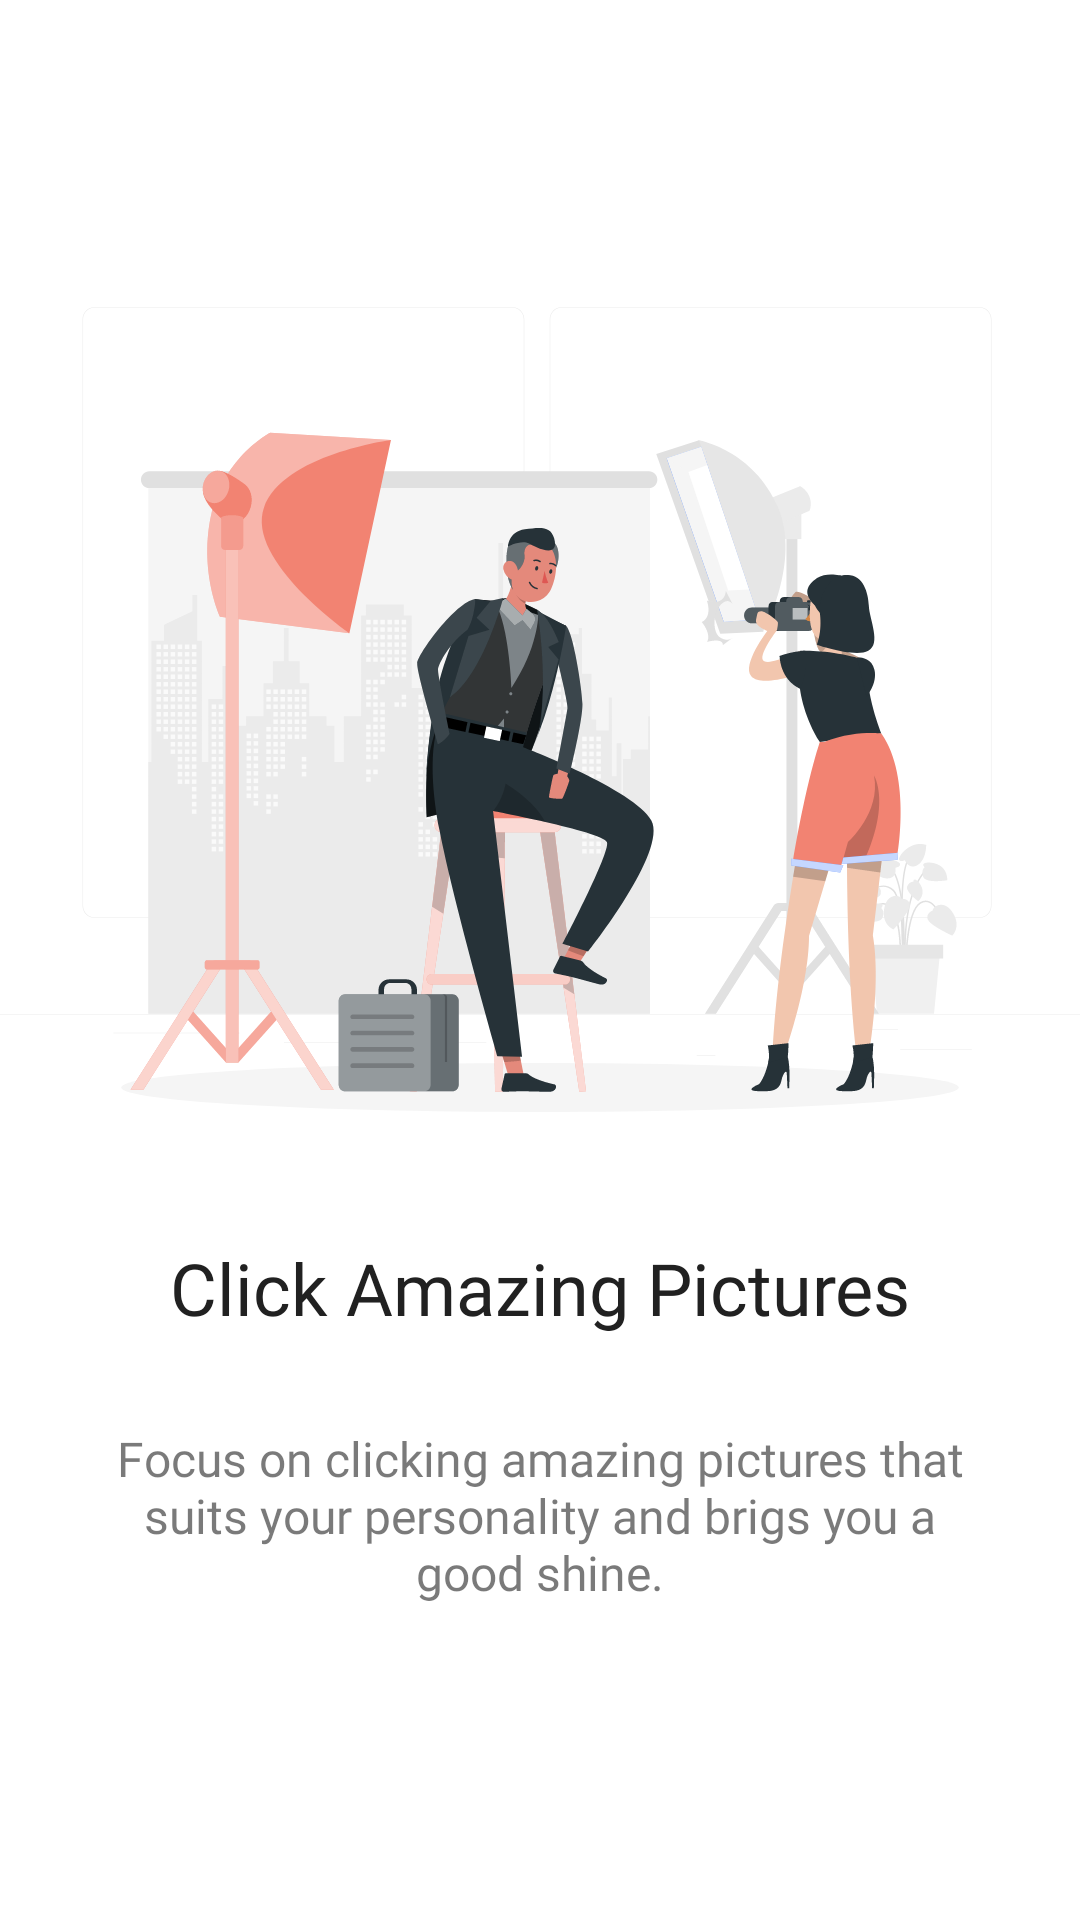

Write the Android layout XML for this screen, with the resource values it uses.
<!-- AndroidManifest.xml: application theme Theme.CaptionPlus -->
<!-- res/layout/fragment_first_screen.xml -->
<?xml version="1.0" encoding="utf-8"?>
<androidx.constraintlayout.widget.ConstraintLayout xmlns:android="http://schemas.android.com/apk/res/android"
    xmlns:tools="http://schemas.android.com/tools"
    android:layout_width="match_parent"
    android:layout_height="match_parent"
    android:background="@color/white"
    xmlns:app="http://schemas.android.com/apk/res-auto"
    tools:context=".presentation.onboarding.screens.FirstScreenFragment">

    <ImageView
        android:id="@+id/image"
        android:layout_width="wrap_content"
        android:layout_height="wrap_content"
        android:src="@drawable/ic_first_screen_on_boarding"
        android:layout_marginTop="100dp"
        app:layout_constraintStart_toStartOf="parent"
        app:layout_constraintEnd_toEndOf="parent"
        app:layout_constraintTop_toTopOf="parent"
        android:contentDescription="@string/app_name"/>

    <com.google.android.material.textview.MaterialTextView
        android:id="@+id/title"
        android:layout_width="wrap_content"
        android:layout_height="wrap_content"
        android:fontFamily="@font/roboto_black"
        android:text="@string/onboarding_first_screen_title"
        android:textSize="@dimen/onboarding_title"
        android:textColor="@color/dark_black"
        android:layout_marginTop="40dp"
        app:layout_constraintEnd_toEndOf="parent"
        app:layout_constraintStart_toStartOf="parent"
        app:layout_constraintTop_toBottomOf="@+id/image" />

    <com.google.android.material.textview.MaterialTextView
        android:id="@+id/materialTextView"
        android:layout_width="wrap_content"
        android:layout_height="wrap_content"
        android:layout_marginTop="30dp"
        android:fontFamily="@font/roboto"
        android:gravity="center"
        android:text="@string/onboarding_first_screen_desc"
        android:textColor="@color/dark_black_60"
        android:textSize="@dimen/onboarding_desc"
        app:layout_constraintEnd_toEndOf="parent"
        app:layout_constraintStart_toStartOf="parent"
        app:layout_constraintTop_toBottomOf="@+id/title" />






































</androidx.constraintlayout.widget.ConstraintLayout>
<!-- resources referenced by this layout -->
<resources>
  <color name="btn_color">#282828</color>
  <color name="dark_black">#212121</color>
  <color name="dark_black_60">#99212121</color>
  <color name="white">#FFFFFFFF</color>
  <dimen name="onboarding_button_height">50dp</dimen>
  <dimen name="onboarding_desc">16sp</dimen>
  <dimen name="onboarding_title">24sp</dimen>
  <!-- drawable ic_first_screen_on_boarding: vector/xml drawable (drawable, 118737 chars, omitted) -->
  <string name="app_name">Caption Star</string>
  <string name="next">Next</string>
  <string name="onboarding_first_screen_desc">Focus on clicking amazing pictures that\nsuits
          your personality and brigs you a\ngood shine.</string>
  <string name="onboarding_first_screen_title">Click Amazing Pictures</string>
  <string name="skip">Skip</string>
  <style name="Theme.CaptionPlus" parent="Theme.MaterialComponents.DayNight.DarkActionBar">
          
          <item name="colorPrimary">@color/primary_color</item>
          <item name="colorPrimaryVariant">@color/primary_color</item>
          <item name="colorOnPrimary">@color/white</item>
          
          <item name="colorSecondary">@color/primary_color</item>
          <item name="colorSecondaryVariant">@color/primary_color</item>
          <item name="colorOnSecondary">@color/black</item>
          
          <item name="android:statusBarColor">?attr/colorPrimaryVariant</item>
          
          <item name="windowActionBar">false</item>
          <item name="windowNoTitle">true</item>
          <item name="android:windowFullscreen">true</item>
      </style>
  <color name="primary_color">#F28372</color>
  <color name="black">#FF000000</color>
</resources>
